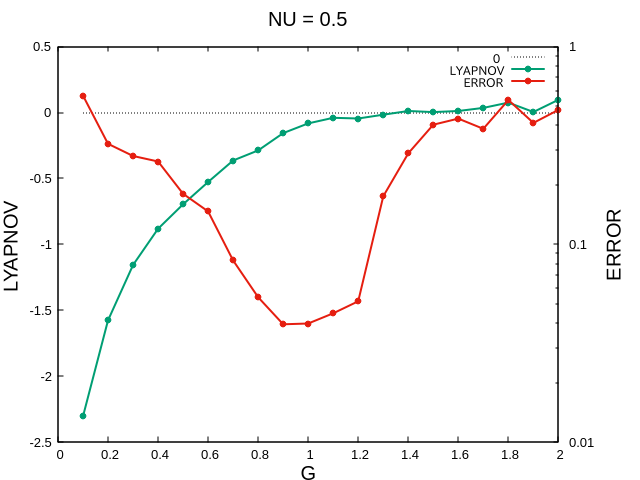

The file beside this chart, header and first rows:
0.1	-2.304602116	0.5655214563
0.2	-1.577	0.3223
0.3	-1.156	0.2797
0.4	-0.8815	0.2625
0.5	-0.6965	0.18
0.6	-0.527	0.1468
0.7	-0.3639	8.30E-02
0.8	-0.2872	5.40E-02
0.9	-0.1559	3.94E-02
1	-8.22E-02	3.98E-02
1.1	-4.01E-02	4.48E-02
1.2	-4.56E-02	5.15E-02
1.3	-1.65E-02	0.1752
1.4	1.18E-02	0.2888
1.5	3.04E-03	0.4029
1.6	1.15E-02	0.4324
1.7	3.52E-02	0.3838
1.8	7.51E-02	0.5367
1.9	4.23E-03	0.4113
2	9.67E-02	0.4784
